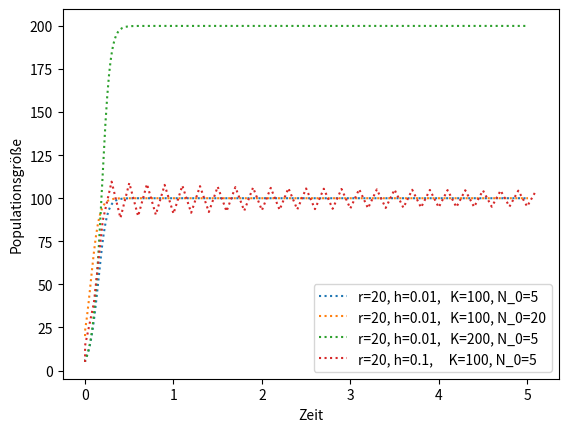

This figure's Python source:
import numpy as np
import matplotlib.pyplot as plt

#dN/dt=r N (1- N/K)
# Variablen definieren
r=20.
K=100.
h=0.01
N0=5.

# Funktion f(x,t) (s. Aufzeichnungen) definieren
# #Euler-Verfahren: N_(j+1)=N_j+h*f(N_j,t_j)
def f(N):
    return r*N*(1-N/K)


#Arrays zum plotten definieren
x1,y1=[0],[N0]
i=0

#Punkte berechnen lassen
while x1[i]<=5:
    x1.append(i*h)
    y1.append(y1[i]+h*f(y1[i]))
    i+=1
i=0

#Plotten
plt.plot(x1,y1, ':', label=("r=20, h=0.01,   K=100, N_0=5"))
#plt.show()


# Variablen definieren
r=20.
K=100.
h=0.01
N0=20.

#Arrays zum plotten definieren
x2,y2=[0],[N0]

#Punkte berechnen lassen
while x2[i]<=5:
    x2.append(i*h)
    y2.append(y2[i]+h*f(y2[i]))
    i+=1
i=0

#Plotten
plt.plot(x2,y2, ':', label=("r=20, h=0.01,   K=100, N_0=20"))
#plt.show()


# Variablen definieren
r=20.
K=200.
h=0.01
N0=5.

#Arrays zum plotten definieren
x3,y3=[0],[N0]

#Punkte berechnen lassen
while x3[i]<=5:
    x3.append(i*h)
    y3.append(y3[i]+h*f(y3[i]))
    i+=1
i=0

#Plotten
plt.plot(x3,y3, ':', label=("r=20, h=0.01,   K=200, N_0=5"))
#plt.show()


# Variablen definieren
r=20.
K=100.
h=0.1
N0=5.

#Arrays zum plotten definieren
x4,y4=[0],[N0]

#Punkte berechnen lassen
while x4[i]<=5:
    x4.append(i*h)
    y4.append(y4[i]+h*f(y4[i]))
    i+=1
i=0

#Plotten
plt.plot(x4,y4, ':', label=("r=20, h=0.1,     K=100, N_0=5"))
plt.legend()
plt.xlabel('Zeit')
plt.ylabel('Populationsgröße')
plt.show()